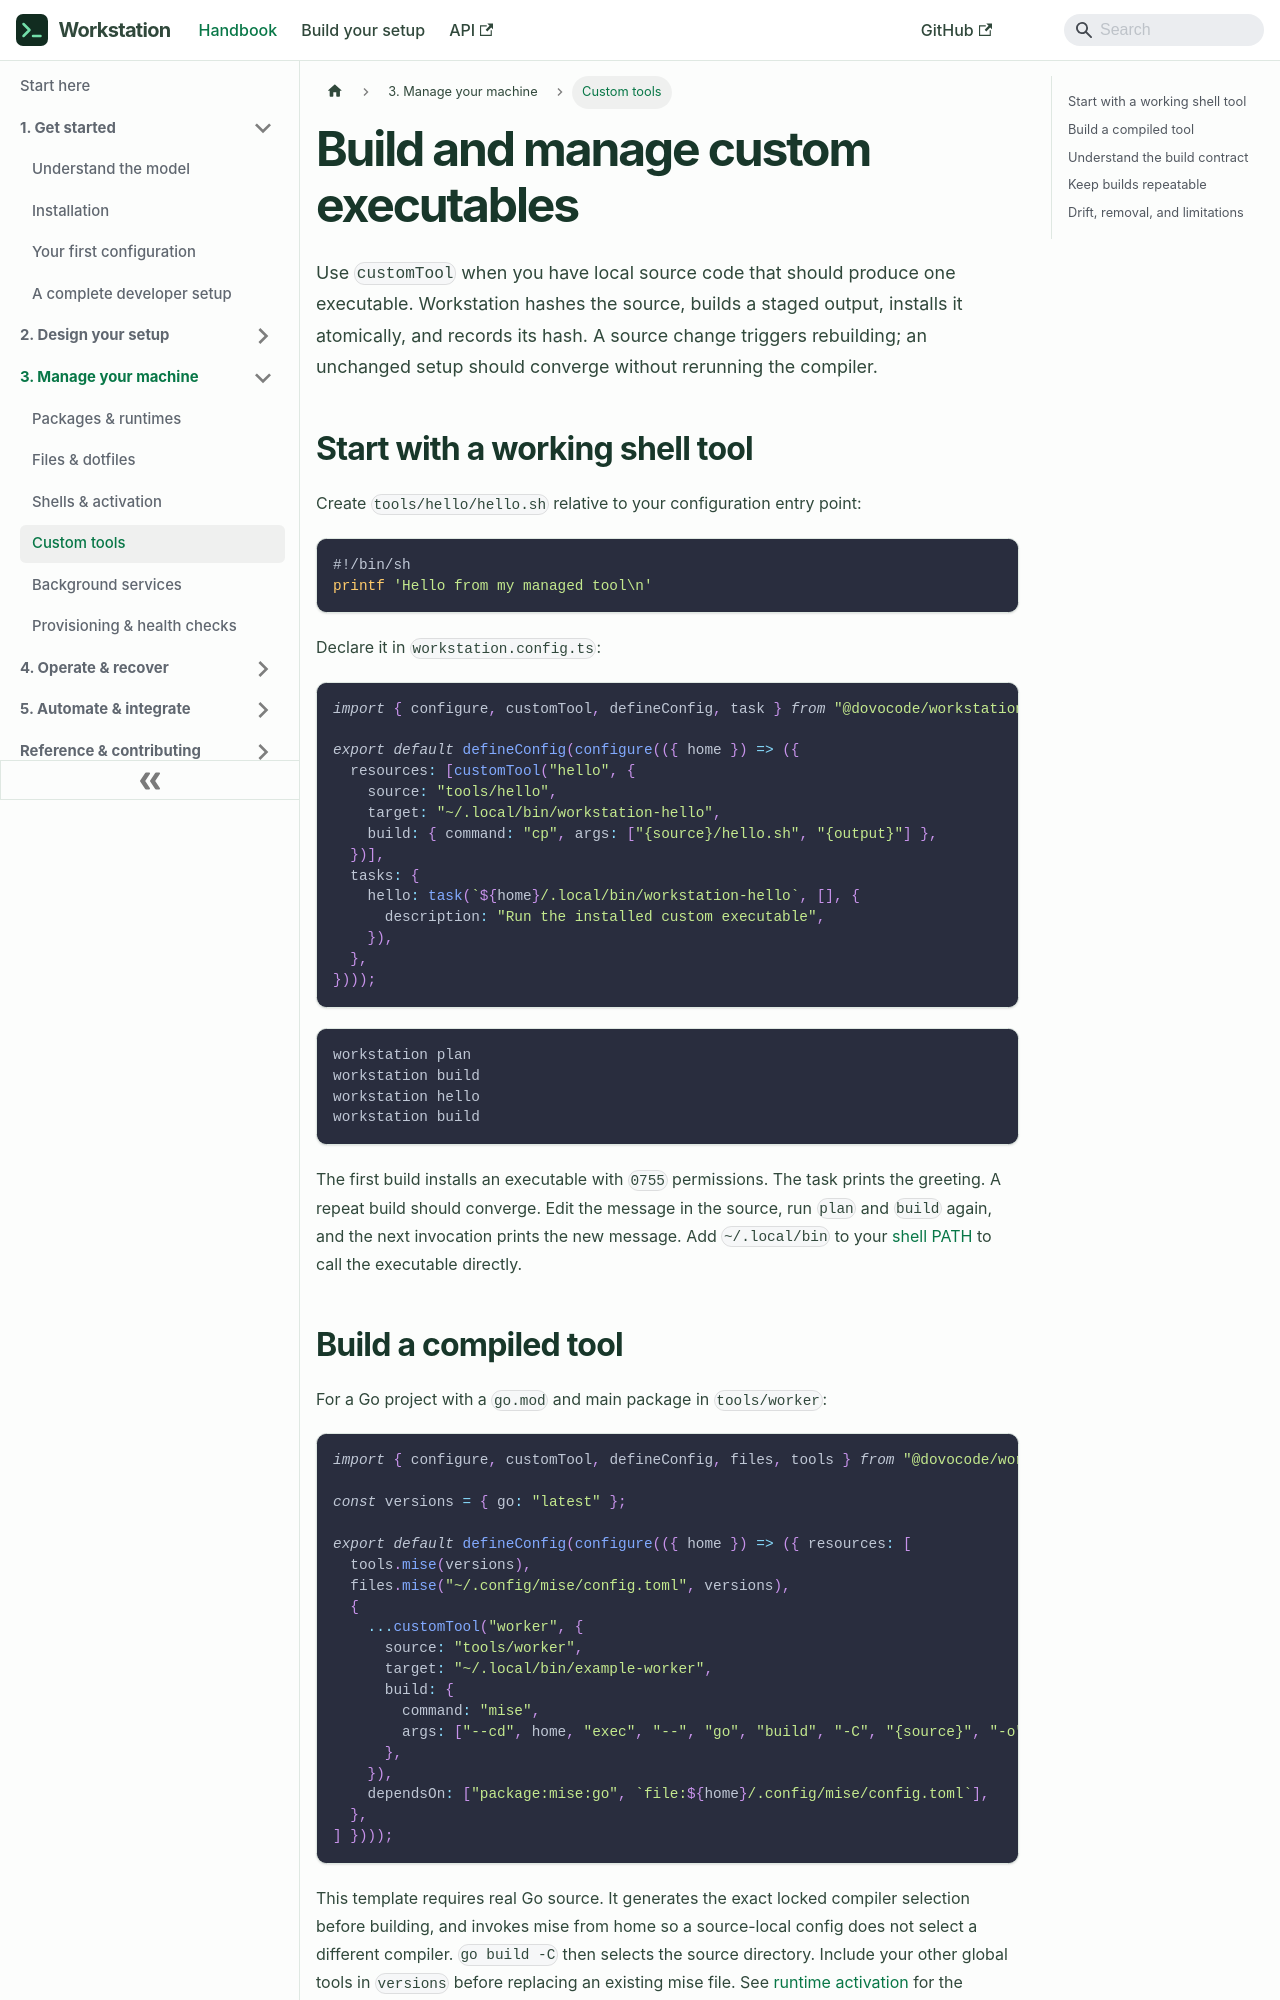

repository: dovocode/workstation · page: custom-tools/index.html · generator: docusaurus

---
title: Build and manage custom executables
sidebar_label: Custom tools
---

Use `customTool` when you have local source code that should produce one executable.
Workstation hashes the source, builds a staged output, installs it atomically,
and records its hash. A source change triggers rebuilding; an unchanged setup
should converge without rerunning the compiler.

## Start with a working shell tool

Create `tools/hello/hello.sh` relative to your configuration entry point:

```sh
#!/bin/sh
printf 'Hello from my managed tool\n'
```

Declare it in `workstation.config.ts`:

```ts
import { configure, customTool, defineConfig, task } from "@dovocode/workstation";

export default defineConfig(configure(({ home }) => ({
  resources: [customTool("hello", {
    source: "tools/hello",
    target: "~/.local/bin/workstation-hello",
    build: { command: "cp", args: ["{source}/hello.sh", "{output}"] },
  })],
  tasks: {
    hello: task(`${home}/.local/bin/workstation-hello`, [], {
      description: "Run the installed custom executable",
    }),
  },
})));
```

```sh
workstation plan
workstation build
workstation hello
workstation build
```

The first build installs an executable with `0755` permissions. The task prints
the greeting. A repeat build should converge. Edit the message in the source,
run `plan` and `build` again, and the next invocation prints the new message.
Add `~/.local/bin` to your [shell PATH](shells.md) to call the executable directly.
